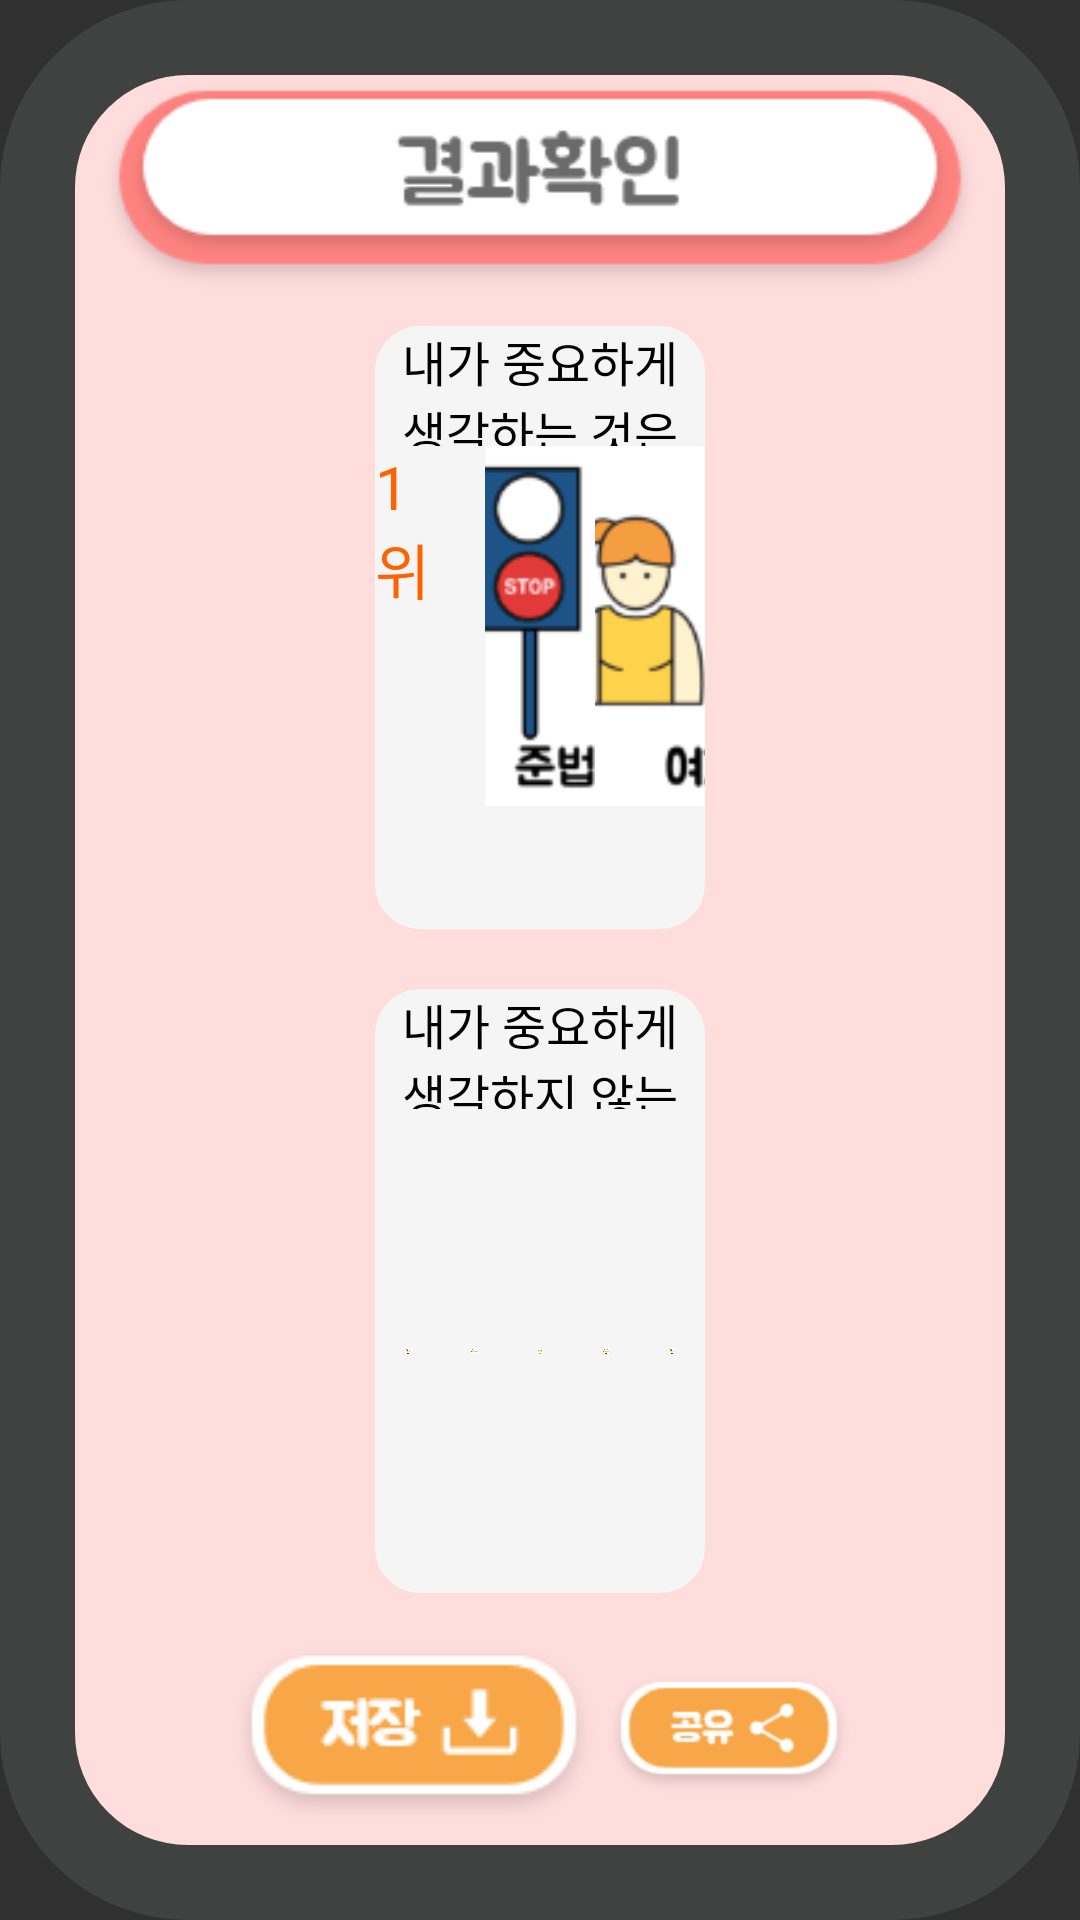

Android layout source for this screen:
<!-- AndroidManifest.xml: application theme Theme.AIcandoVer2 -->
<!-- res/layout/scene6_3_2.xml -->
<?xml version="1.0" encoding="utf-8"?>
<LinearLayout xmlns:android="http://schemas.android.com/apk/res/android"
    xmlns:app="http://schemas.android.com/apk/res-auto"
    xmlns:tools="http://schemas.android.com/tools"
    android:id="@+id/result_linear"
    android:layout_width="match_parent"
    android:layout_height="match_parent"
    android:background="@drawable/border8_layout"
    android:orientation="vertical"
    android:padding="25dp">

    <LinearLayout
        android:layout_width="match_parent"
        android:layout_height="0dp"
        android:layout_weight="1"
        android:orientation="vertical">

        <ImageView
            android:id="@+id/imageView4"
            android:layout_width="match_parent"
            android:layout_height="match_parent"
            android:scaleType="fitCenter"
            app:srcCompat="@drawable/scene6_result" />
    </LinearLayout>

    <LinearLayout
        android:layout_width="match_parent"
        android:layout_height="0dp"
        android:layout_weight="3"
        android:paddingLeft="100dp"
        android:paddingTop="10dp"
        android:paddingRight="100dp"
        android:paddingBottom="10dp">

        <LinearLayout
            android:layout_width="match_parent"
            android:layout_height="match_parent"
            android:background="@drawable/border9_layout"
            android:orientation="vertical">

            <LinearLayout
                android:layout_width="match_parent"
                android:layout_height="0dp"
                android:layout_weight="1"
                android:orientation="horizontal">

                <TextView
                    android:id="@+id/textView2"
                    android:layout_width="match_parent"
                    android:layout_height="match_parent"
                    android:gravity="center"
                    android:text="내가 중요하게 생각하는 것은"
                    android:textColor="#000000"
                    android:textSize="16sp" />
            </LinearLayout>

            <LinearLayout
                android:layout_width="match_parent"
                android:layout_height="0dp"
                android:layout_weight="4"
                android:orientation="horizontal">

                <LinearLayout
                    android:layout_width="0dp"
                    android:layout_height="match_parent"
                    android:layout_weight="1"
                    android:gravity="center_horizontal|top"
                    android:orientation="horizontal">

                    <TextView
                        android:id="@+id/textView3"
                        android:layout_width="wrap_content"
                        android:layout_height="wrap_content"
                        android:layout_marginRight="10dp"
                        android:text="1위"
                        android:textColor="#FF6200"
                        android:textSize="20sp" />

                    <ImageView
                        android:id="@+id/result_img0"
                        android:layout_width="wrap_content"
                        android:layout_height="match_parent"
                        app:srcCompat="@drawable/result0" />
                </LinearLayout>

                <LinearLayout
                    android:layout_width="0dp"
                    android:layout_height="match_parent"
                    android:layout_weight="1"
                    android:gravity="center|top"
                    android:orientation="horizontal">

                    <TextView
                        android:id="@+id/textView4"
                        android:layout_width="wrap_content"
                        android:layout_height="wrap_content"
                        android:layout_marginRight="10dp"
                        android:text="2위"
                        android:textColor="#F8A748"
                        android:textSize="20sp" />

                    <ImageView
                        android:id="@+id/result_img1"
                        android:layout_width="120dp"
                        android:layout_height="120dp"
                        android:layout_marginBottom="24dp"
                        app:srcCompat="@drawable/result1" />
                </LinearLayout>

                <LinearLayout
                    android:layout_width="0dp"
                    android:layout_height="match_parent"
                    android:layout_weight="1"
                    android:gravity="center|top"
                    android:orientation="horizontal">

                    <TextView
                        android:id="@+id/textView5"
                        android:layout_width="wrap_content"
                        android:layout_height="wrap_content"
                        android:layout_marginRight="10dp"
                        android:text="3위"
                        android:textColor="#F8A748"
                        android:textSize="20sp" />

                    <ImageView
                        android:id="@+id/result_img2"
                        android:layout_width="120dp"
                        android:layout_height="120dp"
                        android:layout_marginBottom="24dp"
                        app:srcCompat="@drawable/result2" />
                </LinearLayout>

            </LinearLayout>
        </LinearLayout>

    </LinearLayout>

    <LinearLayout
        android:layout_width="match_parent"
        android:layout_height="0dp"
        android:layout_weight="3"
        android:orientation="horizontal"
        android:paddingLeft="100dp"
        android:paddingTop="10dp"
        android:paddingRight="100dp"
        android:paddingBottom="10dp">

        <LinearLayout
            android:layout_width="match_parent"
            android:layout_height="match_parent"
            android:background="@drawable/border9_layout"
            android:orientation="vertical">

            <LinearLayout
                android:layout_width="match_parent"
                android:layout_height="0dp"
                android:layout_weight="1"
                android:orientation="horizontal">

                <TextView
                    android:layout_width="match_parent"
                    android:layout_height="match_parent"
                    android:gravity="center"
                    android:text="내가 중요하게 생각하지 않는 것은"
                    android:textColor="#000000"
                    android:textSize="16sp" />
            </LinearLayout>

            <LinearLayout
                android:layout_width="match_parent"
                android:layout_height="0dp"
                android:layout_weight="4"
                android:orientation="horizontal">

                <LinearLayout
                    android:layout_width="0dp"
                    android:layout_height="match_parent"
                    android:layout_weight="1"
                    android:gravity="center"
                    android:orientation="horizontal"
                    android:padding="10dp">

                    <ImageView
                        android:id="@+id/result_img3"
                        android:layout_width="match_parent"
                        android:layout_height="match_parent"
                        app:srcCompat="@drawable/result3" />
                </LinearLayout>

                <LinearLayout
                    android:layout_width="0dp"
                    android:layout_height="match_parent"
                    android:layout_weight="1"
                    android:gravity="center"
                    android:orientation="horizontal"
                    android:padding="10dp">

                    <ImageView
                        android:id="@+id/result_img4"
                        android:layout_width="match_parent"
                        android:layout_height="match_parent"
                        app:srcCompat="@drawable/result4" />
                </LinearLayout>

                <LinearLayout
                    android:layout_width="0dp"
                    android:layout_height="match_parent"
                    android:layout_weight="1"
                    android:gravity="center"
                    android:orientation="horizontal"
                    android:padding="10dp">

                    <ImageView
                        android:id="@+id/result_img5"
                        android:layout_width="match_parent"
                        android:layout_height="match_parent"
                        app:srcCompat="@drawable/result5" />
                </LinearLayout>

                <LinearLayout
                    android:layout_width="0dp"
                    android:layout_height="match_parent"
                    android:layout_weight="1"
                    android:gravity="center"
                    android:orientation="horizontal"
                    android:padding="10dp">

                    <ImageView
                        android:id="@+id/result_img6"
                        android:layout_width="match_parent"
                        android:layout_height="match_parent"
                        app:srcCompat="@drawable/result6" />
                </LinearLayout>

                <LinearLayout
                    android:layout_width="0dp"
                    android:layout_height="match_parent"
                    android:layout_weight="1"
                    android:gravity="center"
                    android:orientation="horizontal"
                    android:padding="10dp">

                    <ImageView
                        android:id="@+id/result_img7"
                        android:layout_width="match_parent"
                        android:layout_height="match_parent"
                        app:srcCompat="@drawable/result7" />
                </LinearLayout>

            </LinearLayout>
        </LinearLayout>

    </LinearLayout>

    <LinearLayout
        android:layout_width="match_parent"
        android:layout_height="0dp"
        android:layout_weight="1"
        android:gravity="right|center_vertical"
        android:orientation="horizontal"
        android:paddingLeft="50dp"
        android:paddingTop="5dp"
        android:paddingRight="50dp"
        android:paddingBottom="5dp">

        <ImageButton
            android:id="@+id/save_btn2"
            android:layout_width="wrap_content"
            android:layout_height="match_parent"
            android:background="#00FFFFFF"
            android:scaleType="fitCenter"
            app:srcCompat="@drawable/save_btn" />

        <ImageButton
            android:id="@+id/share_btn2"
            android:layout_width="wrap_content"
            android:layout_height="match_parent"
            android:background="#00FFFFFF"
            android:scaleType="fitCenter"
            app:srcCompat="@drawable/share_btn" />

        <ImageButton
            android:id="@+id/scene6_3_2_re"
            android:layout_width="wrap_content"
            android:layout_height="match_parent"
            android:background="#00FFFFFF"
            android:scaleType="fitCenter"
            android:src="@drawable/scene6_3_2_re" />
    </LinearLayout>

</LinearLayout>
<!-- resources referenced by this layout -->
<resources>
  <!-- drawable border8_layout (drawable) -->
  <?xml version="1.0" encoding="utf-8"?>
  <shape xmlns:android="http://schemas.android.com/apk/res/android"
      android:padding="100dp"
      android:shape="rectangle">
  
      <solid android:color="#FFDDDD"></solid>
  
      <stroke
          android:width="25dp"
          android:color="#404242"/>
      <corners
          android:radius="50dp"/>
  </shape>
  <!-- drawable border9_layout (drawable) -->
  <?xml version="1.0" encoding="utf-8"?>
  <shape xmlns:android="http://schemas.android.com/apk/res/android"
      android:shape="rectangle">
  
      <solid android:color="#F5F5F5"></solid>
  
  
      <corners
          android:radius="15dp"/>
  </shape>
  <!-- drawable result0: png bitmap (drawable, 15983 bytes) -->
  <!-- drawable result1: png bitmap (drawable, 9505 bytes) -->
  <!-- drawable result2: png bitmap (drawable, 9942 bytes) -->
  <!-- drawable result3: png bitmap (drawable, 8846 bytes) -->
  <!-- drawable result4: png bitmap (drawable, 10994 bytes) -->
  <!-- drawable result5: png bitmap (drawable, 8569 bytes) -->
  <!-- drawable result6: png bitmap (drawable, 9715 bytes) -->
  <!-- drawable result7: png bitmap (drawable, 11924 bytes) -->
  <!-- drawable save_btn: png bitmap (drawable, 3885 bytes) -->
  <!-- drawable scene6_3_2_re: png bitmap (drawable, 4697 bytes) -->
  <!-- drawable scene6_result: png bitmap (drawable, 7661 bytes) -->
  <!-- drawable share_btn: png bitmap (drawable, 3950 bytes) -->
  <style name="Theme.AIcandoVer2" parent="Theme.AppCompat.NoActionBar">
          
          <item name="colorPrimary">@color/purple_500</item>
          <item name="colorPrimaryVariant">#D2FFCC80</item>
          <item name="colorOnPrimary">@color/white</item>
          
          <item name="colorSecondary">@color/teal_200</item>
          <item name="colorSecondaryVariant">#D281D4FA</item>
          <item name="colorOnSecondary">#00000000</item>
          
          <item name="android:statusBarColor" tools:targetApi="l">?attr/colorPrimaryVariant</item>
          
          <item name="android:textViewStyle">@style/customTextViewFontStyle</item>
          <item name="android:buttonStyle">@style/customButtonFontStyle</item>
          <item name="android:editTextStyle">@style/customEditTextFontStyle</item>
          <item name="android:radioButtonStyle">@style/customRadioButtonFontStyle</item>
          <item name="android:checkboxStyle">@style/customCheckboxFontStyle</item>
      </style>
  <!-- not gathered from this repository: default colours our renderer supplied (Android Studio template values) -->
  <color name="purple_500">#FF6200EE</color>
  <color name="teal_200">#FF03DAC5</color>
  <color name="white">#FFFFFFFF</color>
</resources>
